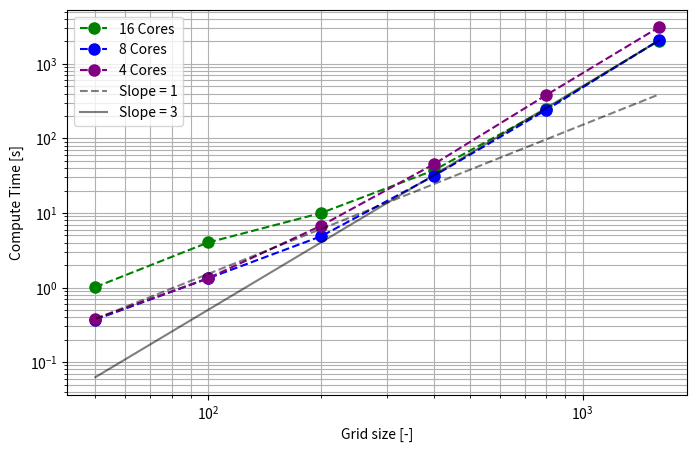

Source code (Python): (Note: this script raises an exception after producing the figure.)
import numpy as np
import matplotlib.pyplot as plt

grid_sizes = [50, 100, 200, 400, 800, 1600]
runtimes_16 = [1.0139906406402588, 4.019821643829346, 9.95474910736084, 37.207207918167114, 247.35333466529846, 2054.6111330986023]#, 15661.0]
runtimes_8 = [0.37127208709716797, 1.326030969619751, 4.8523712158203125, 31.24010705947876, 241.40032076835632, 2073.247344017029]#, 15941.0]
runtimes_4 = [0.3799583911895752, 1.332439661026001, 6.719934701919556, 44.8723349571228, 381.9476659297943, 3104.8]

_index = -1
C_loglog_3 = runtimes_16[_index] / (grid_sizes[_index])**3  # reference line for 2nd order convergence
C_loglog_4 = runtimes_16[_index] / (grid_sizes[_index])**4  # reference line for 2nd order convergence
C_loglog_2 = runtimes_4[0] / (grid_sizes[0])**2  # reference line for 2nd order convergence


plt.figure(figsize=(8, 5))
plt.loglog(grid_sizes, runtimes_16, 'k--o', markersize=8, label="16 Cores", color="green")
plt.loglog(grid_sizes, runtimes_8, 'k--o', markersize=8,label="8 Cores", color="blue")
plt.loglog(grid_sizes, runtimes_4, 'k--o', markersize=8,label="4 Cores", color="purple")

plt.loglog(grid_sizes, C_loglog_2 * np.array(grid_sizes)**2, "--", label="Slope = 1", alpha=0.5, color="black")
plt.loglog(grid_sizes, C_loglog_3 * np.array(grid_sizes)**3, label="Slope = 3", alpha=0.5, color="black")
# plt.loglog(grid_sizes, C_loglog_4 * np.array(grid_sizes)**4, ":", label="Slope = 4", alpha=0.5, color="black")

plt.ylabel("Compute Time [s]")
plt.xlabel("Grid size [-]")
plt.legend()
plt.grid(True, which="both")
plt.savefig(f"/home/<user>/FEM_reference/scaling_fenicsx", dpi=600)

plt.show()

# a = 3 * 3600
# b = 51*60 + 34 * 60
# c = 34 + 7
# print(a + b + c)

